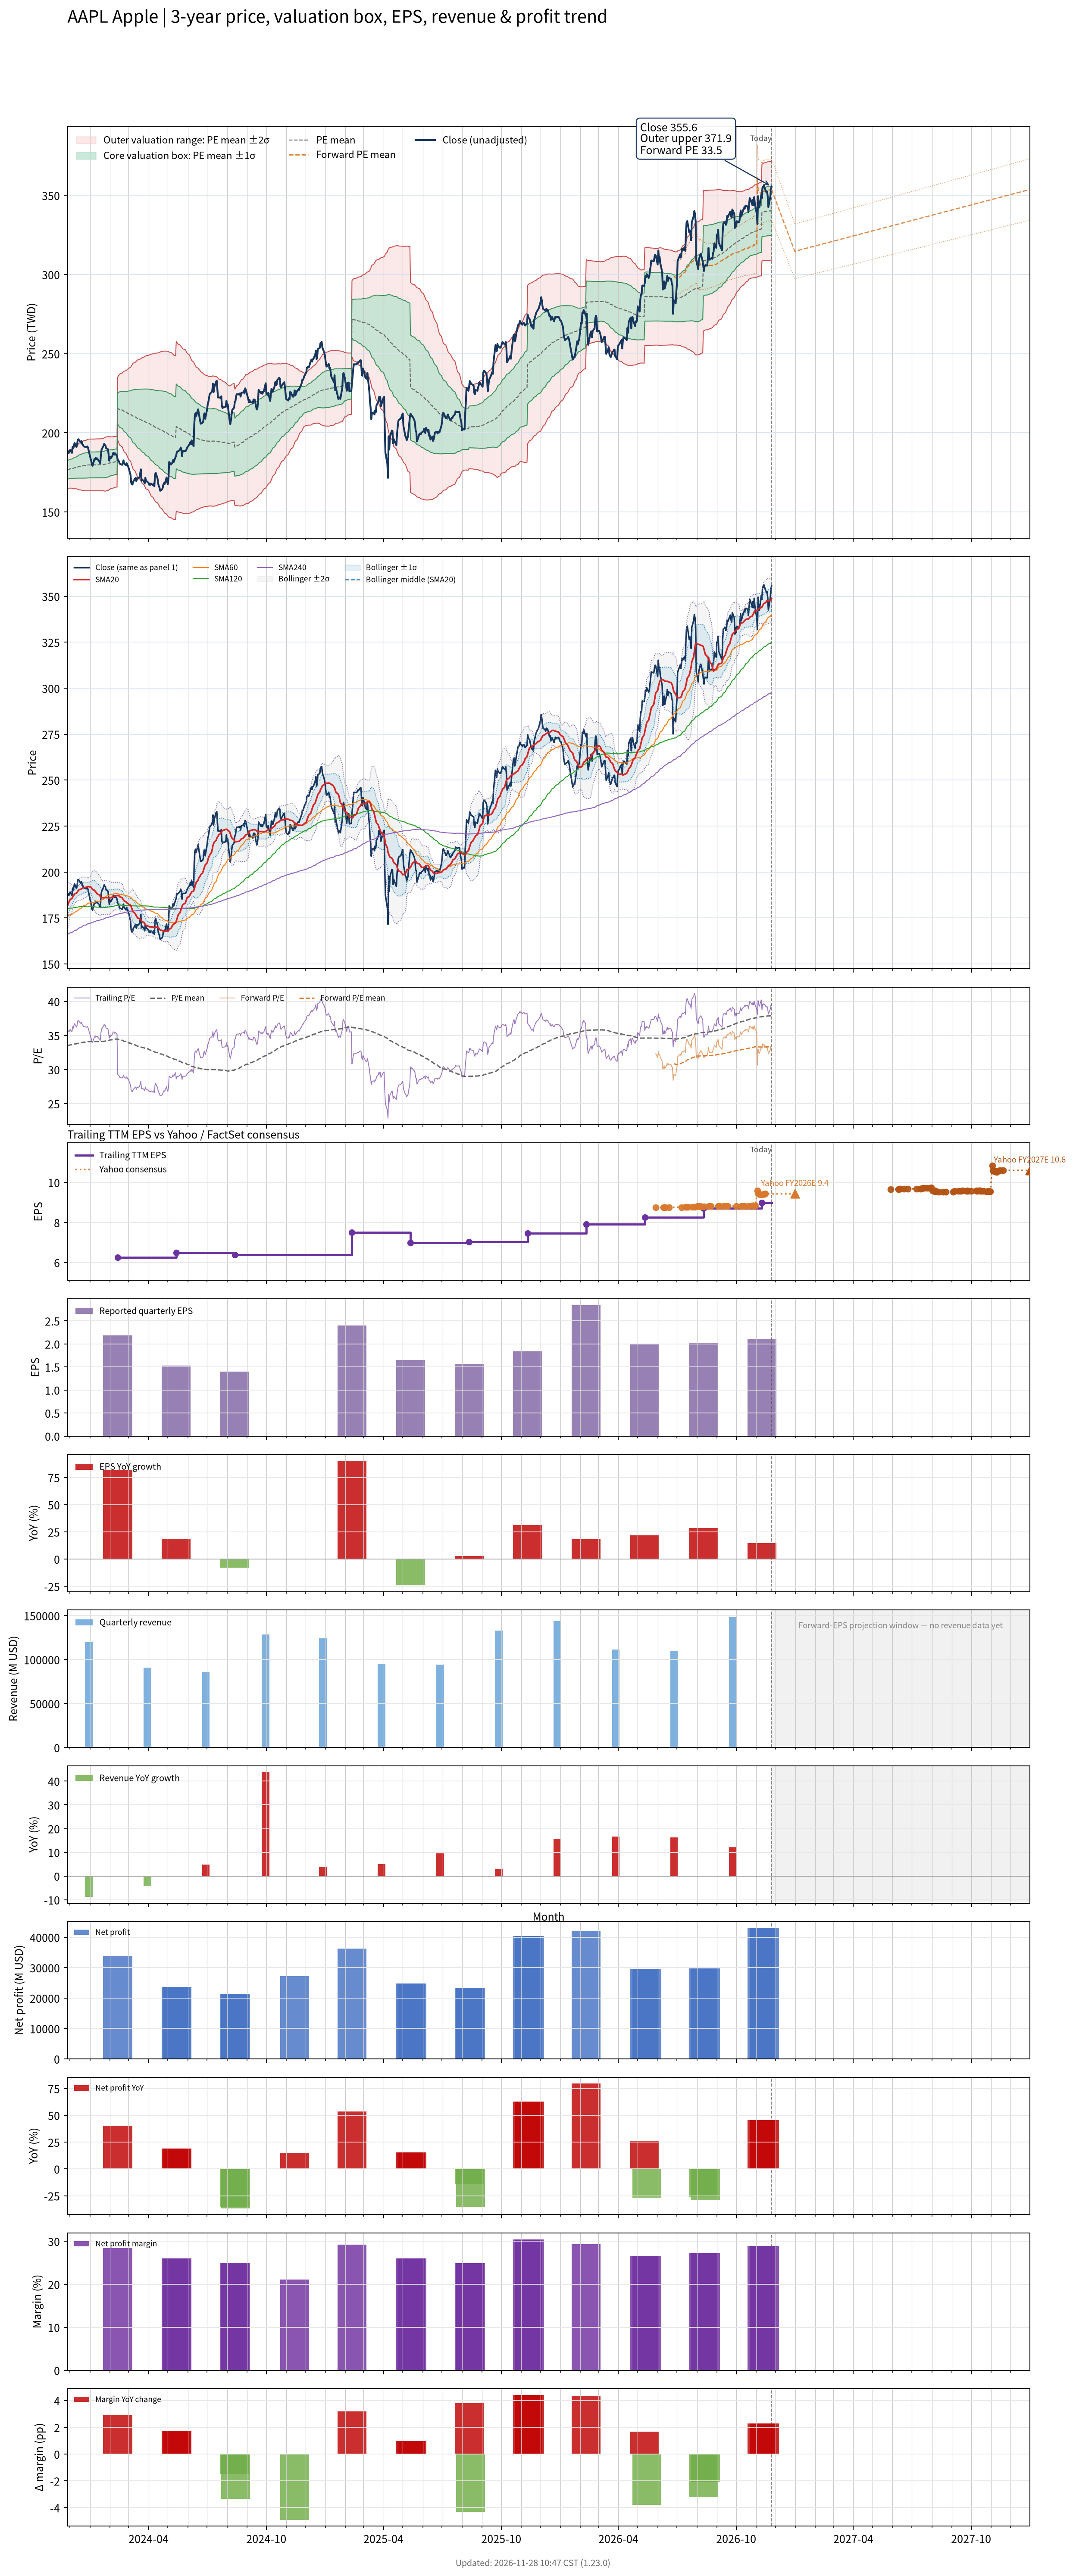

Values plotted in this chart, from the file beside it:
# chart-version: skill-stock-dynamic-val…
date, close, available_date, period_end, eps, ttm_eps, pe, pe_mean, pe_std, price_m2, price_m1, price_mean, price_p1, price_p2, forward_pe, forward_pe_mean, forward_pe_std, forward_price_m2, forward_price_m1, forward_price_mean, forward_price_p1, forward_price_p2, as_of_date, forward_eps
2023-11-27, 187.7, 2023-08-15, 2023-07-01, 1.26, 5.27, 35.61, 33.5, 1.114, 164.8, 170.7, 176.6, 182.4, 188.3, , , , , , , , , , 
2023-11-28, 188.3, 2023-08-15, 2023-07-01, 1.26, 5.27, 35.72, 33.54, 1.12, 164.9, 170.8, 176.7, 182.6, 188.6, , , , , , , , , , 
2023-11-29, 187.3, 2023-08-15, 2023-07-01, 1.26, 5.27, 35.53, 33.57, 1.128, 165, 170.9, 176.9, 182.8, 188.8, , , , , , , , , , 
2023-11-30, 187.8, 2023-08-15, 2023-07-01, 1.26, 5.27, 35.64, 33.59, 1.137, 165.1, 171, 177, 183, 189, , , , , , , , , , 
2023-12-01, 189.1, 2023-08-15, 2023-07-01, 1.26, 5.27, 35.88, 33.62, 1.154, 165, 171.1, 177.2, 183.3, 189.3, , , , , , , , , , 
2023-12-04, 187.3, 2023-08-15, 2023-07-01, 1.26, 5.27, 35.54, 33.64, 1.164, 165, 171.2, 177.3, 183.4, 189.6, , , , , , , , , , 
2023-12-05, 191.3, 2023-08-15, 2023-07-01, 1.26, 5.27, 36.29, 33.67, 1.186, 165, 171.2, 177.5, 183.7, 190, , , , , , , , , , 
2023-12-06, 190.2, 2023-08-15, 2023-07-01, 1.26, 5.27, 36.08, 33.7, 1.205, 164.9, 171.2, 177.6, 183.9, 190.3, , , , , , , , , , 
2023-12-07, 192.1, 2023-08-15, 2023-07-01, 1.26, 5.27, 36.45, 33.73, 1.229, 164.8, 171.3, 177.7, 184.2, 190.7, , , , , , , , , , 
2023-12-08, 193.5, 2023-08-15, 2023-07-01, 1.26, 5.27, 36.72, 33.76, 1.258, 164.6, 171.3, 177.9, 184.5, 191.2, , , , , , , , , , 
2023-12-11, 191, 2023-08-15, 2023-07-01, 1.26, 5.27, 36.25, 33.79, 1.275, 164.6, 171.3, 178.1, 184.8, 191.5, , , , , , , , , , 
2023-12-12, 192.5, 2023-08-15, 2023-07-01, 1.26, 5.27, 36.53, 33.81, 1.299, 164.5, 171.3, 178.2, 185, 191.9, , , , , , , , , , 
2023-12-13, 195.7, 2023-08-15, 2023-07-01, 1.26, 5.27, 37.14, 33.84, 1.333, 164.3, 171.3, 178.4, 185.4, 192.4, , , , , , , , , , 
2023-12-14, 195.9, 2023-08-15, 2023-07-01, 1.26, 5.27, 37.17, 33.88, 1.365, 164.2, 171.3, 178.5, 185.7, 192.9, , , , , , , , , , 
2023-12-15, 195.4, 2023-08-15, 2023-07-01, 1.26, 5.27, 37.07, 33.91, 1.395, 164, 171.3, 178.7, 186, 193.4, , , , , , , , , , 
2023-12-18, 193.7, 2023-08-15, 2023-07-01, 1.26, 5.27, 36.75, 33.93, 1.419, 163.9, 171.3, 178.8, 186.3, 193.8, , , , , , , , , , 
2023-12-19, 194.7, 2023-08-15, 2023-07-01, 1.26, 5.27, 36.95, 33.96, 1.445, 163.7, 171.3, 179, 186.6, 194.2, , , , , , , , , , 
2023-12-20, 192.6, 2023-08-15, 2023-07-01, 1.26, 5.27, 36.56, 33.98, 1.464, 163.6, 171.3, 179.1, 186.8, 194.5, , , , , , , , , , 
2023-12-21, 192.5, 2023-08-15, 2023-07-01, 1.26, 5.27, 36.53, 33.99, 1.482, 163.5, 171.3, 179.1, 187, 194.8, , , , , , , , , , 
2023-12-22, 191.4, 2023-08-15, 2023-07-01, 1.26, 5.27, 36.33, 34.01, 1.497, 163.5, 171.4, 179.2, 187.1, 195, , , , , , , , , , 
2023-12-26, 190.9, 2023-08-15, 2023-07-01, 1.26, 5.27, 36.22, 34.03, 1.51, 163.4, 171.4, 179.3, 187.3, 195.3, , , , , , , , , , 
2023-12-27, 191, 2023-08-15, 2023-07-01, 1.26, 5.27, 36.24, 34.05, 1.524, 163.4, 171.4, 179.4, 187.5, 195.5, , , , , , , , , , 
2023-12-28, 191.4, 2023-08-15, 2023-07-01, 1.26, 5.27, 36.32, 34.07, 1.537, 163.3, 171.4, 179.6, 187.7, 195.8, , , , , , , , , , 
2023-12-29, 190.4, 2023-08-15, 2023-07-01, 1.26, 5.27, 36.12, 34.09, 1.548, 163.3, 171.5, 179.7, 187.8, 196, , , , , , , , , , 
2024-01-02, 183.6, 2023-08-15, 2023-07-01, 1.26, 5.27, 34.83, 34.1, 1.549, 163.4, 171.5, 179.7, 187.9, 196, , , , , , , , , , 
2024-01-03, 182.2, 2023-08-15, 2023-07-01, 1.26, 5.27, 34.57, 34.1, 1.55, 163.4, 171.6, 179.7, 187.9, 196.1, , , , , , , , , , 
2024-01-04, 179.9, 2023-08-15, 2023-07-01, 1.26, 5.27, 34.13, 34.11, 1.55, 163.4, 171.6, 179.7, 187.9, 196.1, , , , , , , , , , 
2024-01-05, 179.2, 2023-08-15, 2023-07-01, 1.26, 5.27, 33.99, 34.1, 1.549, 163.4, 171.5, 179.7, 187.9, 196, , , , , , , , , , 
2024-01-08, 183.5, 2023-08-15, 2023-07-01, 1.26, 5.27, 34.82, 34.1, 1.55, 163.4, 171.6, 179.7, 187.9, 196.1, , , , , , , , , , 
2024-01-09, 183.1, 2023-08-15, 2023-07-01, 1.26, 5.27, 34.74, 34.1, 1.55, 163.4, 171.6, 179.7, 187.9, 196.1, , , , , , , , , , 
2024-01-10, 184.1, 2023-08-15, 2023-07-01, 1.26, 5.27, 34.93, 34.11, 1.551, 163.4, 171.6, 179.7, 187.9, 196.1, , , , , , , , , , 
2024-01-11, 183.5, 2023-08-15, 2023-07-01, 1.26, 5.27, 34.82, 34.11, 1.553, 163.4, 171.6, 179.8, 188, 196.1, , , , , , , , , , 
2024-01-12, 183.8, 2023-08-15, 2023-07-01, 1.26, 5.27, 34.88, 34.12, 1.554, 163.4, 171.6, 179.8, 188, 196.2, , , , , , , , , , 
2024-01-16, 181.6, 2023-08-15, 2023-07-01, 1.26, 5.27, 34.45, 34.12, 1.554, 163.4, 171.6, 179.8, 188, 196.2, , , , , , , , , , 
2024-01-17, 180.6, 2023-08-15, 2023-07-01, 1.26, 5.27, 34.28, 34.11, 1.553, 163.4, 171.6, 179.8, 188, 196.1, , , , , , , , , , 
2024-01-18, 186.5, 2023-08-15, 2023-07-01, 1.26, 5.27, 35.39, 34.12, 1.557, 163.4, 171.6, 179.8, 188, 196.2, , , , , , , , , , 
2024-01-19, 189.4, 2023-08-15, 2023-07-01, 1.26, 5.27, 35.94, 34.13, 1.564, 163.4, 171.6, 179.9, 188.1, 196.3, , , , , , , , , , 
2024-01-22, 191.7, 2023-08-15, 2023-07-01, 1.26, 5.27, 36.38, 34.14, 1.576, 163.3, 171.6, 179.9, 188.2, 196.5, , , , , , , , , , 
2024-01-23, 193, 2023-08-15, 2023-07-01, 1.26, 5.27, 36.62, 34.15, 1.591, 163.2, 171.6, 180, 188.4, 196.8, , , , , , , , , , 
2024-01-24, 192.3, 2023-08-15, 2023-07-01, 1.26, 5.27, 36.49, 34.17, 1.605, 163.2, 171.6, 180.1, 188.5, 197, , , , , , , , , , 
2024-01-25, 192, 2023-08-15, 2023-07-01, 1.26, 5.27, 36.43, 34.19, 1.618, 163.1, 171.7, 180.2, 188.7, 197.2, , , , , , , , , , 
2024-01-26, 190.3, 2023-08-15, 2023-07-01, 1.26, 5.27, 36.1, 34.22, 1.619, 163.3, 171.8, 180.3, 188.9, 197.4, , , , , , , , , , 
2024-01-29, 189.6, 2023-08-15, 2023-07-01, 1.26, 5.27, 35.97, 34.26, 1.613, 163.5, 172, 180.5, 189, 197.5, , , , , , , , , , 
2024-01-30, 185.9, 2023-08-15, 2023-07-01, 1.26, 5.27, 35.28, 34.28, 1.603, 163.8, 172.2, 180.7, 189.1, 197.6, , , , , , , , , , 
2024-01-31, 182.3, 2023-08-15, 2023-07-01, 1.26, 5.27, 34.6, 34.31, 1.586, 164.1, 172.4, 180.8, 189.2, 197.5, , , , , , , , , , 
2024-02-01, 184.8, 2023-08-15, 2023-07-01, 1.26, 5.27, 35.06, 34.33, 1.57, 164.4, 172.7, 180.9, 189.2, 197.5, , , , , , , , , , 
2024-02-02, 183.8, 2023-08-15, 2023-07-01, 1.26, 5.27, 34.87, 34.36, 1.553, 164.7, 172.9, 181.1, 189.3, 197.4, , , , , , , , , , 
2024-02-05, 185.6, 2023-08-15, 2023-07-01, 1.26, 5.27, 35.21, 34.39, 1.54, 165, 173.1, 181.2, 189.3, 197.4, , , , , , , , , , 
2024-02-06, 187.2, 2023-08-15, 2023-07-01, 1.26, 5.27, 35.52, 34.41, 1.54, 165.1, 173.2, 181.3, 189.4, 197.5, , , , , , , , , , 
2024-02-07, 187.3, 2023-08-15, 2023-07-01, 1.26, 5.27, 35.54, 34.43, 1.538, 165.2, 173.3, 181.4, 189.5, 197.6, , , , , , , , , , 
2024-02-08, 186.2, 2023-08-15, 2023-07-01, 1.26, 5.27, 35.33, 34.45, 1.531, 165.4, 173.5, 181.5, 189.6, 197.7, , , , , , , , , , 
2024-02-09, 187, 2023-08-15, 2023-07-01, 1.26, 5.27, 35.48, 34.47, 1.526, 165.6, 173.6, 181.7, 189.7, 197.7, , , , , , , , , , 
2024-02-12, 185.3, 2023-08-15, 2023-07-01, 1.26, 5.27, 35.16, 34.49, 1.52, 165.7, 173.7, 181.8, 189.8, 197.8, , , , , , , , , , 
2024-02-13, 183.2, 2024-02-13, 2023-12-30, 2.18, 6.25, 29.31, 34.46, 1.588, 195.5, 205.4, 215.4, 225.3, 235.2, , , , , , , , , , 
2024-02-14, 182.3, 2024-02-13, 2023-12-30, 2.18, 6.25, 29.17, 34.42, 1.659, 194.4, 204.7, 215.1, 225.5, 235.9, , , , , , , , , , 
2024-02-15, 182, 2024-02-13, 2023-12-30, 2.18, 6.25, 29.13, 34.39, 1.724, 193.4, 204.1, 214.9, 225.7, 236.5, , , , , , , , , , 
2024-02-16, 180.5, 2024-02-13, 2023-12-30, 2.18, 6.25, 28.88, 34.35, 1.794, 192.2, 203.5, 214.7, 225.9, 237.1, , , , , , , , , , 
2024-02-20, 179.8, 2024-02-13, 2023-12-30, 2.18, 6.25, 28.76, 34.31, 1.864, 191.1, 202.8, 214.4, 226.1, 237.7, , , , , , , , , , 
2024-02-21, 180.5, 2024-02-13, 2023-12-30, 2.18, 6.25, 28.88, 34.26, 1.929, 190, 202.1, 214.1, 226.2, 238.2, , , , , , , , , , 
... 694 more rows
